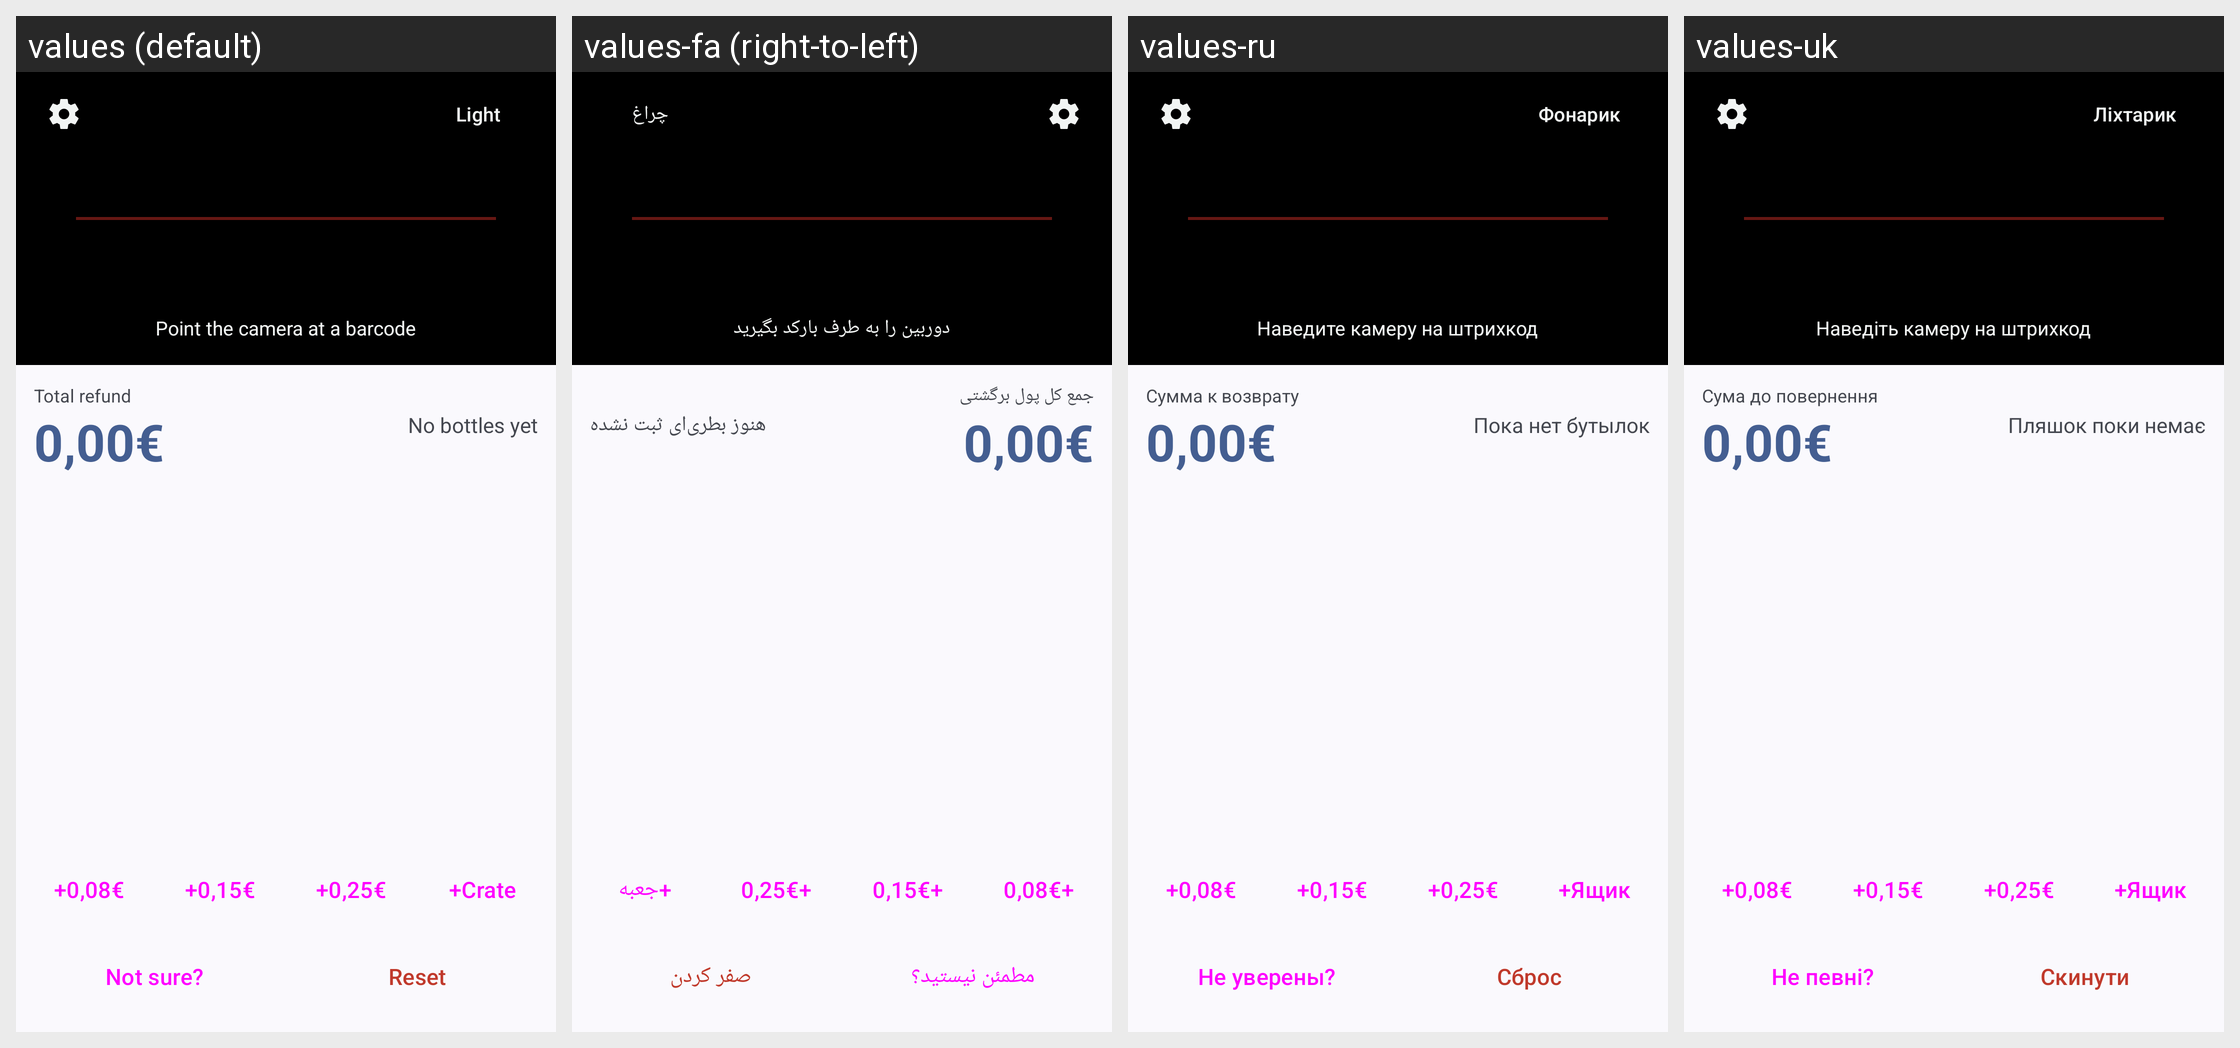

Here is an Android app screen in its default locale and in the app's own translations. Write out the translated-string differences for the strings that appear on this screen.
Android screen res/layout/main.xml rendered under 4 locales, left to right: values (default), values-fa (right-to-left), values-ru, values-uk. Device: Nexus 5 (rendered at 1080×1920; each locale shown at half size, 540×960, under a caption strip naming it); theme AppTheme.
Other locales in the repository, not shown: values-ar, values-de, values-es, values-fr, values-pl, values-tr, values-vi.
Strings drawn on this screen, with the default value and each locale's value (text and hints the layout hard-codes, and strings that could not be matched under every locale, appear in the picture but are not listed):

aim_hint
  values: Point the camera at a barcode
  values-fa: دوربین را به طرف بارکد بگیرید
  values-ru: Наведите камеру на штрихкод
  values-uk: Наведіть камеру на штрихкод

torch
  values: Light
  values-fa: چراغ
  values-ru: Фонарик
  values-uk: Ліхтарик

total_label
  values: Total refund
  values-fa: جمع کل پول برگشتی
  values-ru: Сумма к возврату
  values-uk: Сума до повернення

items_none
  values: No bottles yet
  values-fa: هنوز بطری‌ای ثبت نشده
  values-ru: Пока нет бутылок
  values-uk: Пляшок поки немає

btn_8
  values: +0,08€
  values-fa: +0,08€
  values-ru: +0,08€
  values-uk: +0,08€

btn_15
  values: +0,15€
  values-fa: +0,15€
  values-ru: +0,15€
  values-uk: +0,15€

btn_25
  values: +0,25€
  values-fa: +0,25€
  values-ru: +0,25€
  values-uk: +0,25€

btn_crate
  values: +Crate
  values-fa: +جعبه
  values-ru: +Ящик
  values-uk: +Ящик

btn_guide
  values: Not sure?
  values-fa: مطمئن نیستید؟
  values-ru: Не уверены?
  values-uk: Не певні?

btn_reset
  values: Reset
  values-fa: صفر کردن
  values-ru: Сброс
  values-uk: Скинути
